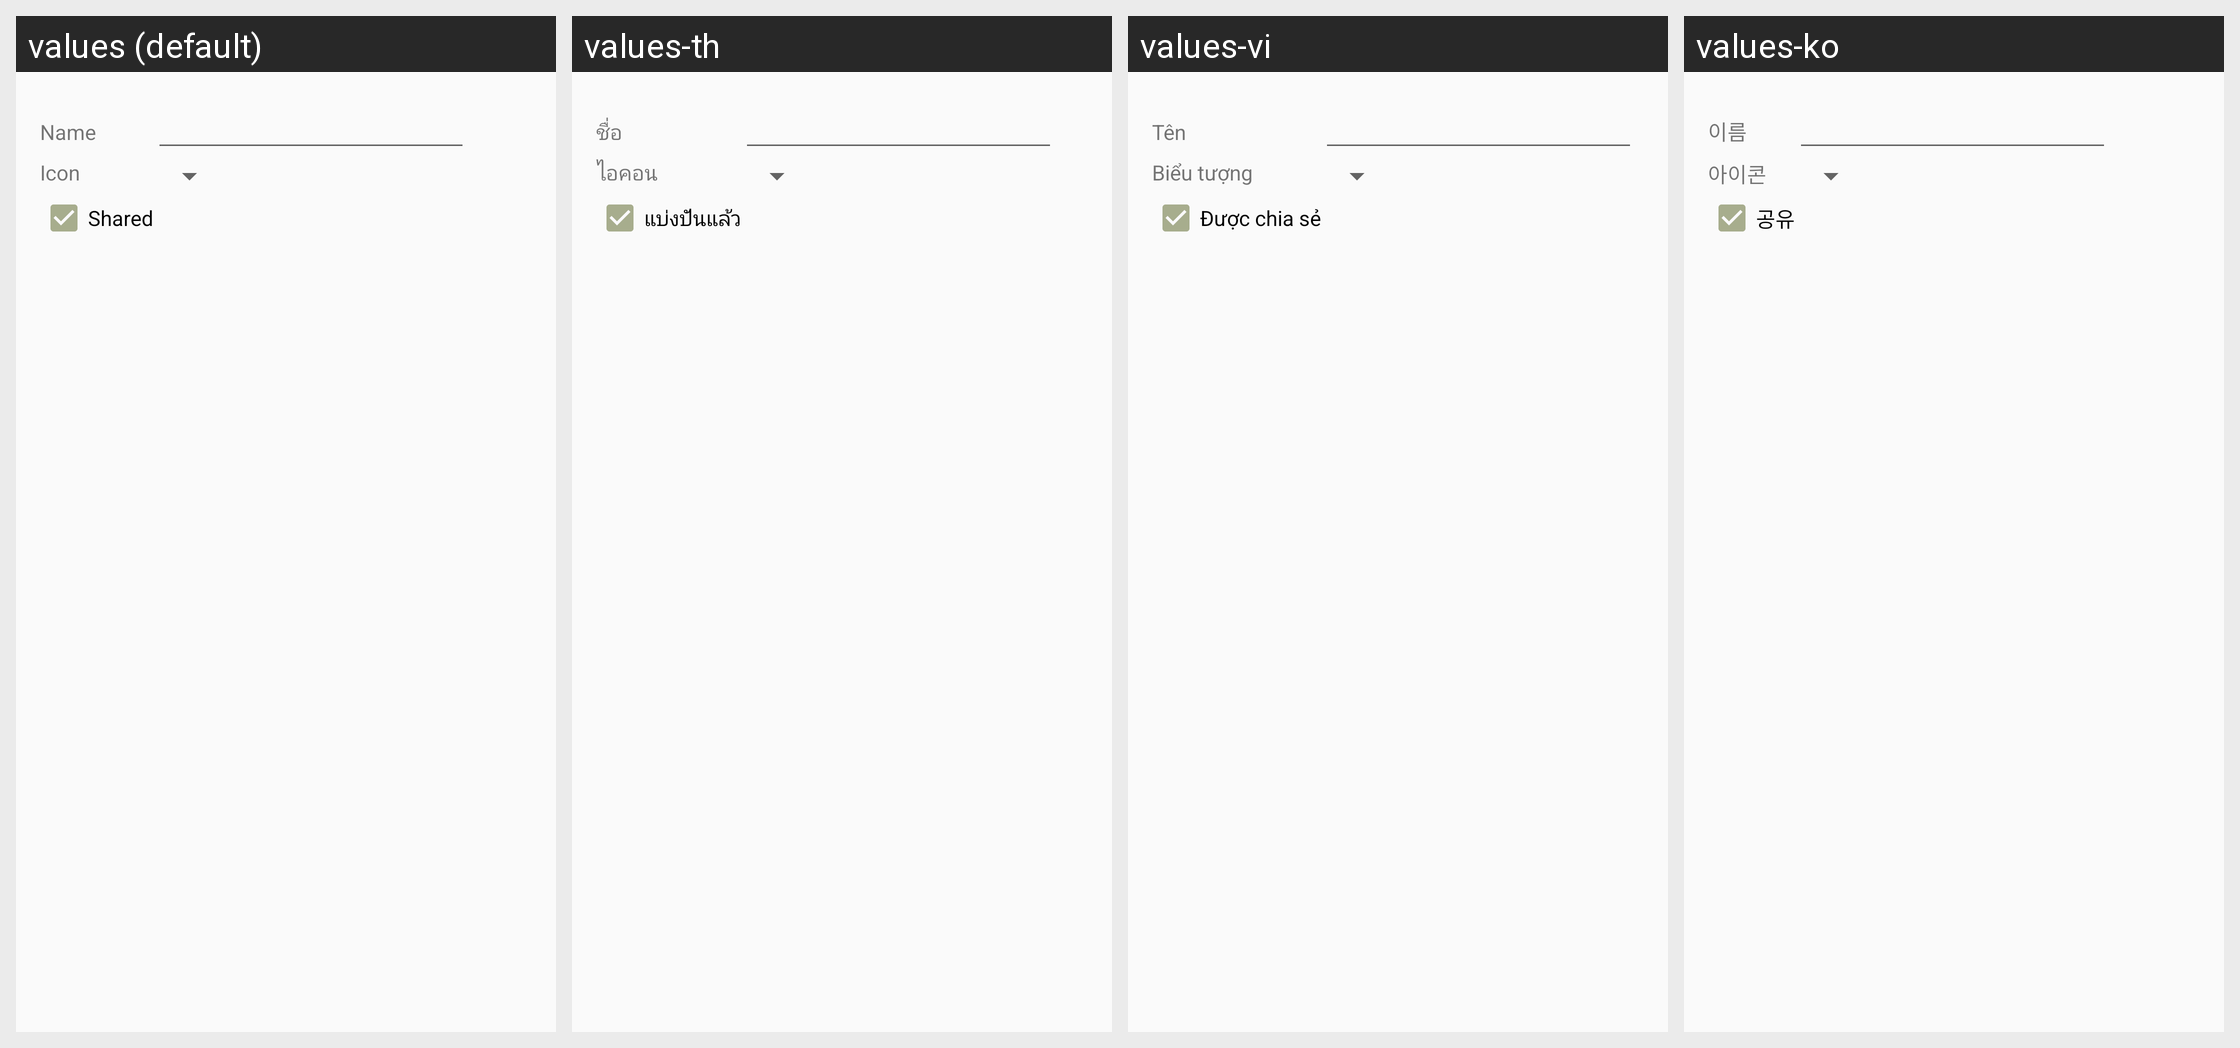

Here is an Android app screen in its default locale and in the app's own translations. Write out the translated-string differences for the strings that appear on this screen.
Android screen res/layout/dialog_marker_create.xml rendered under 4 locales, left to right: values (default), values-th, values-vi, values-ko. Device: Nexus 5 (rendered at 1080×1920; each locale shown at half size, 540×960, under a caption strip naming it); theme AppTheme.
Other locales in the repository, not shown: values-de, values-es, values-fr, values-ja, values-nl, values-ru, values-zh-rTW.
Strings drawn on this screen, with the default value and each locale's value (text and hints the layout hard-codes, and strings that could not be matched under every locale, appear in the picture but are not listed):

name
  values: Name
  values-th: ชื่อ
  values-vi: Tên
  values-ko: 이름

icon
  values: Icon
  values-th: ไอคอน
  values-vi: Biểu tượng
  values-ko: 아이콘

is_public
  values: Shared
  values-th: แบ่งปันแล้ว
  values-vi: Được chia sẻ
  values-ko: 공유
